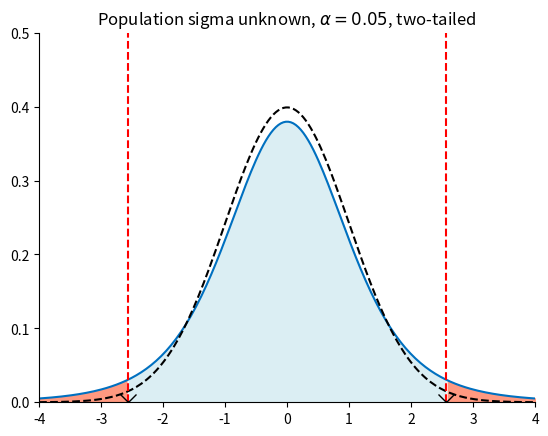

The script that saved this image:


###############
# Authored by Weisheng Jiang
# Book 6  |  From Basic Arithmetic to Machine Learning
# Published and copyrighted by Tsinghua University Press
# Beijing, China, 2022
###############

import numpy as np
import matplotlib.pyplot as plt
import scipy.stats as stats

x   = np.linspace(start = -4, stop = 4, num = 200)
# In practice, population standard deviation is rarely known
n = 6
f_x_t = stats.t.pdf(x, df = n-1) 
# PDF of student t distribution
f_x_norm = stats.norm.pdf(x) 

alpha = 0.05

#%% Get the critical values, two-tailed

crit_value = stats.t.ppf(q = 1-alpha/2, df = n-1)

fig, ax = plt.subplots()

plt.plot(x, f_x_t, color = "#0070C0")
plt.plot(x, f_x_norm, color = "k", linestyle = '--')

plt.fill_between(x[np.logical_and(x >= -crit_value, x <= crit_value)], 
                 f_x_t[np.logical_and(x >= -crit_value, x <= crit_value)], 
                 color = "#DBEEF3")

ax.axvline(x = crit_value,  color = 'r', linestyle = '--')
plt.plot(crit_value, 0,marker = 'x', color = 'k', markersize = 12)
ax.axvline(x = -crit_value, color = 'r', linestyle = '--')
plt.plot(-crit_value,0,marker = 'x', color = 'k', markersize = 12)

plt.fill_between(x[x <= -crit_value], f_x_t[x <= -crit_value], color = "#FF9980")
plt.fill_between(x[x >= crit_value],  f_x_t[x >= crit_value], color = "#FF9980")

plt.title("Population sigma unknown, $\\alpha = 0.05$, two-tailed")

ax.set_xlim(-4,4)
ax.set_ylim(0,0.5)
ax.spines['top'].set_visible(False)
ax.spines['right'].set_visible(False)
